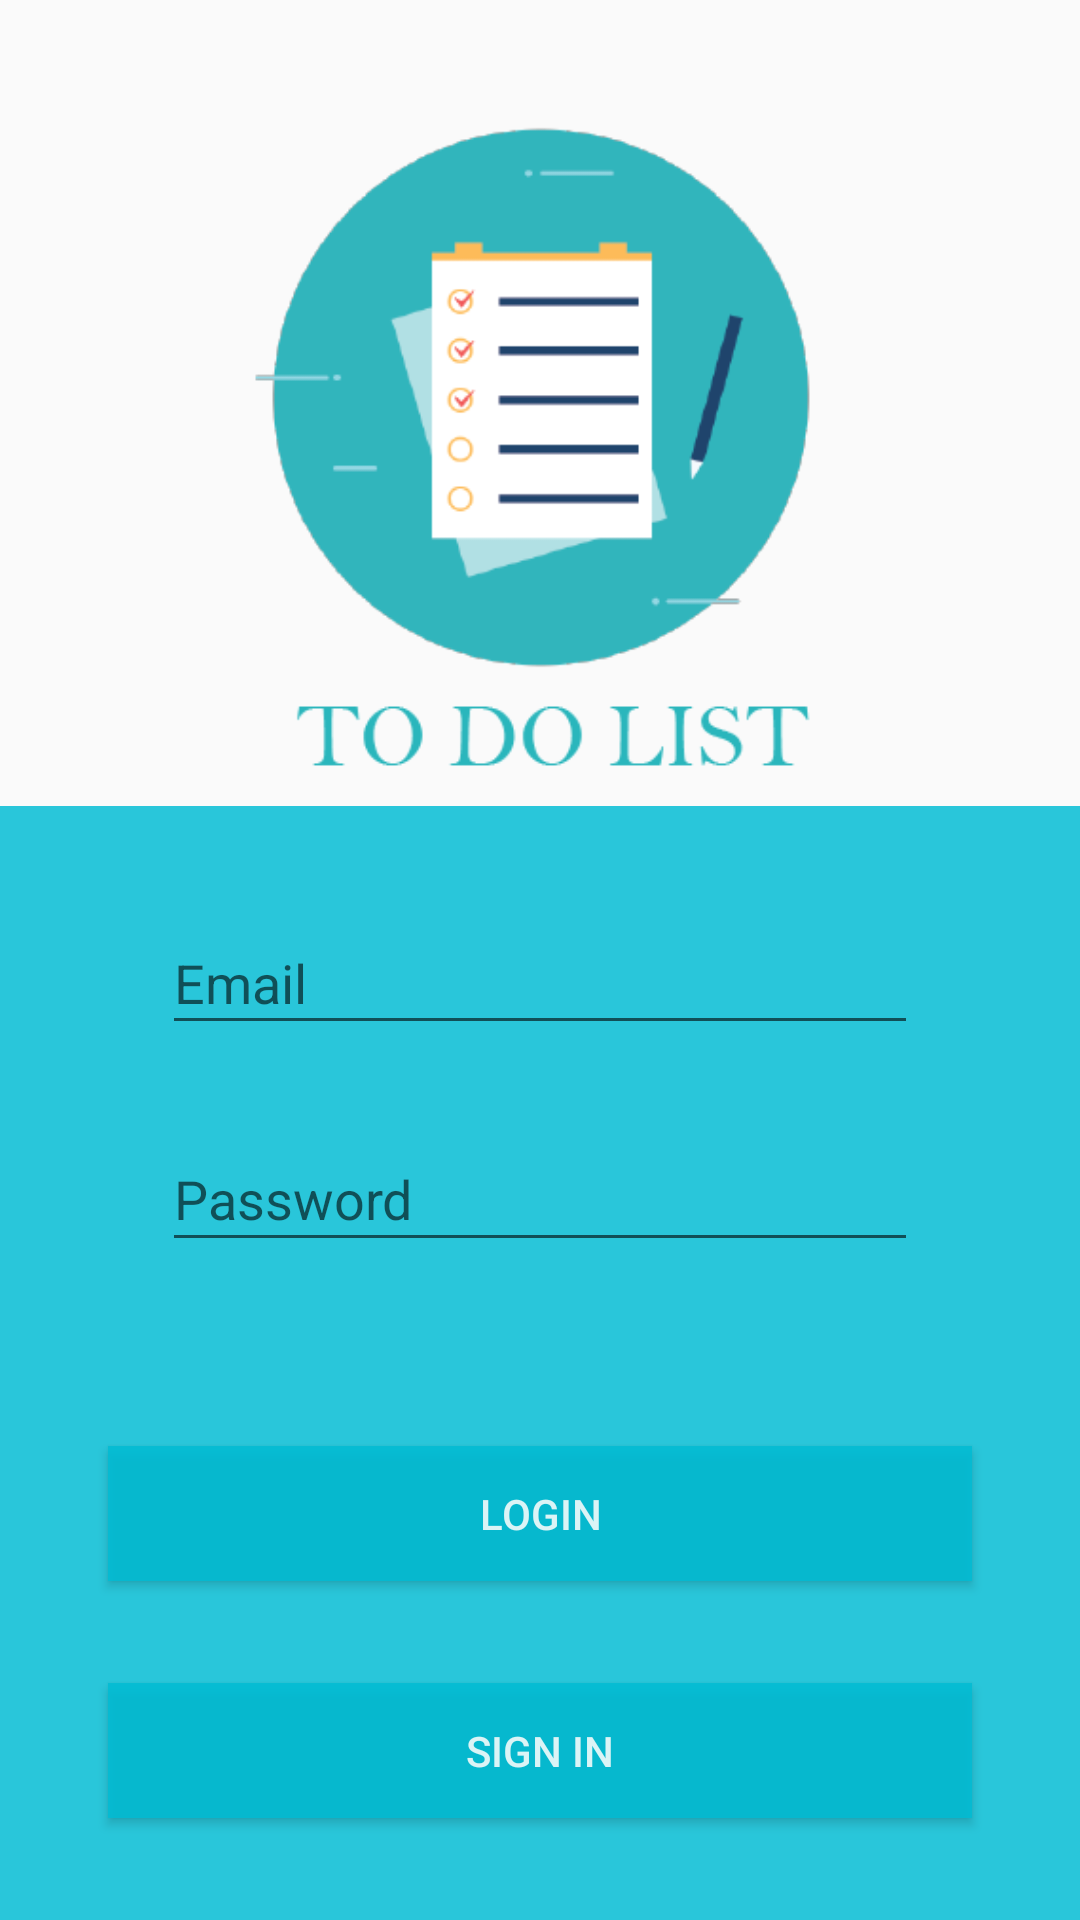

Reconstruct the res/layout file that produces this screen, plus the resources it refers to.
<!-- AndroidManifest.xml: application theme AppTheme -->
<!-- res/layout/activity_login.xml -->
<?xml version="1.0" encoding="utf-8"?>
<androidx.constraintlayout.widget.ConstraintLayout xmlns:android="http://schemas.android.com/apk/res/android"
    xmlns:app="http://schemas.android.com/apk/res-auto"
    xmlns:tools="http://schemas.android.com/tools"
    android:layout_width="match_parent"
    android:layout_height="match_parent"
    tools:context=".LoginActivity">
    <androidx.constraintlayout.widget.Guideline
        android:id="@+id/guideline5"
        android:layout_width="wrap_content"
        android:layout_height="wrap_content"
        android:orientation="horizontal"
        app:layout_constraintGuide_percent="0.0013679891" />

    <androidx.constraintlayout.widget.Guideline
        android:id="@+id/guideline6"
        android:layout_width="wrap_content"
        android:layout_height="wrap_content"
        android:orientation="horizontal"
        app:layout_constraintGuide_percent="0.42" />

    <androidx.constraintlayout.widget.Guideline
        android:id="@+id/guideline7"
        android:layout_width="wrap_content"
        android:layout_height="wrap_content"
        android:orientation="horizontal"
        app:layout_constraintGuide_percent="0.7" />

    <androidx.constraintlayout.widget.Guideline
        android:id="@+id/guideline8"
        android:layout_width="wrap_content"
        android:layout_height="wrap_content"
        android:orientation="horizontal"
        app:layout_constraintGuide_percent="1.0" />

    <ImageView
        android:id="@+id/imageView"
        android:layout_width="0dp"
        android:layout_height="0dp"
        app:layout_constraintBottom_toBottomOf="@id/guideline6"
        app:layout_constraintEnd_toEndOf="parent"
        app:layout_constraintHeight_percent="0.4"
        app:layout_constraintStart_toStartOf="parent"
        app:layout_constraintTop_toTopOf="@id/guideline5"
        app:layout_constraintVertical_bias="0.53"
        app:layout_constraintWidth_percent="0.8"
        app:srcCompat="@drawable/logo" />


    <View
        android:id="@+id/view"
        android:layout_width="0dp"
        android:layout_height="0dp"
        app:layout_constraintHeight_percent="0.6"
        android:background="#D500BCD4"
        app:layout_constraintBottom_toBottomOf="@id/guideline8"
        app:layout_constraintEnd_toEndOf="parent"
        app:layout_constraintHorizontal_bias="0.0"
        app:layout_constraintStart_toStartOf="parent"
        app:layout_constraintTop_toTopOf="@id/guideline6"
        app:layout_constraintVertical_bias="0.0"
        app:layout_constraintWidth_percent="1.0" />

    <EditText
        android:id="@+id/userEmail"
        android:layout_width="0dp"
        app:layout_constraintWidth_percent="0.7"
        android:layout_height="0dp"
        app:layout_constraintHeight_percent="0.07"
        android:layout_marginTop="120dp"
        android:ems="10"
        android:hint="Email"
        android:inputType="textEmailAddress"
        android:textColor="#DDFDFDFC"
        android:drawableLeft="@drawable/ic_person_black_24dp"
        app:layout_constraintBottom_toTopOf="@+id/guideline6"
        app:layout_constraintEnd_toEndOf="@+id/userPass"
        app:layout_constraintStart_toStartOf="@+id/userPass"
        app:layout_constraintTop_toBottomOf="@+id/imageView" />


    <EditText
        android:id="@+id/userPass"
        android:layout_width="0dp"
        app:layout_constraintWidth_percent="0.7"
        android:layout_height="0dp"
        app:layout_constraintHeight_percent="0.07"
        android:ems="10"
        android:hint="Password"
        android:inputType="textPassword"
        android:textColor="#DDFDFDFC"
        android:drawableLeft="@drawable/ic_lock_black_24dp"
        app:layout_constraintBottom_toTopOf="@+id/guideline7"
        app:layout_constraintEnd_toEndOf="parent"
        app:layout_constraintStart_toStartOf="parent"
        app:layout_constraintTop_toBottomOf="@+id/userEmail" />

    <Button
        android:id="@+id/Login"
        android:layout_width="0dp"
        app:layout_constraintWidth_percent="0.8"
        android:layout_height="0dp"
        app:layout_constraintHeight_percent="0.07"
        android:background="#D500BCD4"
        android:text="Login"
        android:textColor="#DDFDFDFC"
        android:onClick="Login"
        app:layout_constraintBottom_toTopOf="@+id/sign"
        app:layout_constraintEnd_toEndOf="@+id/sign"
        app:layout_constraintStart_toStartOf="@+id/sign"
        app:layout_constraintTop_toTopOf="@+id/guideline7" />

    <Button
        android:id="@+id/sign"
        android:layout_width="0dp"
        app:layout_constraintWidth_percent="0.8"
        android:layout_height="0dp"
        app:layout_constraintHeight_percent="0.07"
        android:background="#D500BCD4"
        android:text="Sign In"
        android:textColor="#DDFDFDFC"
        android:onClick="signup"
        app:layout_constraintBottom_toBottomOf="@id/guideline8"
        app:layout_constraintEnd_toEndOf="parent"
        app:layout_constraintStart_toStartOf="parent"
        app:layout_constraintTop_toBottomOf="@+id/Login" />

</androidx.constraintlayout.widget.ConstraintLayout>
<!-- resources referenced by this layout -->
<resources>
  <!-- drawable logo: png bitmap (drawable, 16185 bytes) -->
  <style name="AppTheme" parent="Theme.AppCompat.Light.DarkActionBar">
          
          <item name="colorPrimary">@color/colorPrimary</item>
          <item name="colorPrimaryDark">@color/colorPrimaryDark</item>
          <item name="colorAccent">@color/colorAccent</item>
          
          <item name="actionModeBackground">@color/colorPrimary</item>
      </style>
  <color name="colorPrimary">#C603DAC5</color>
  <color name="colorPrimaryDark">#09AF9F</color>
  <color name="colorAccent">#03DAC5</color>
</resources>
